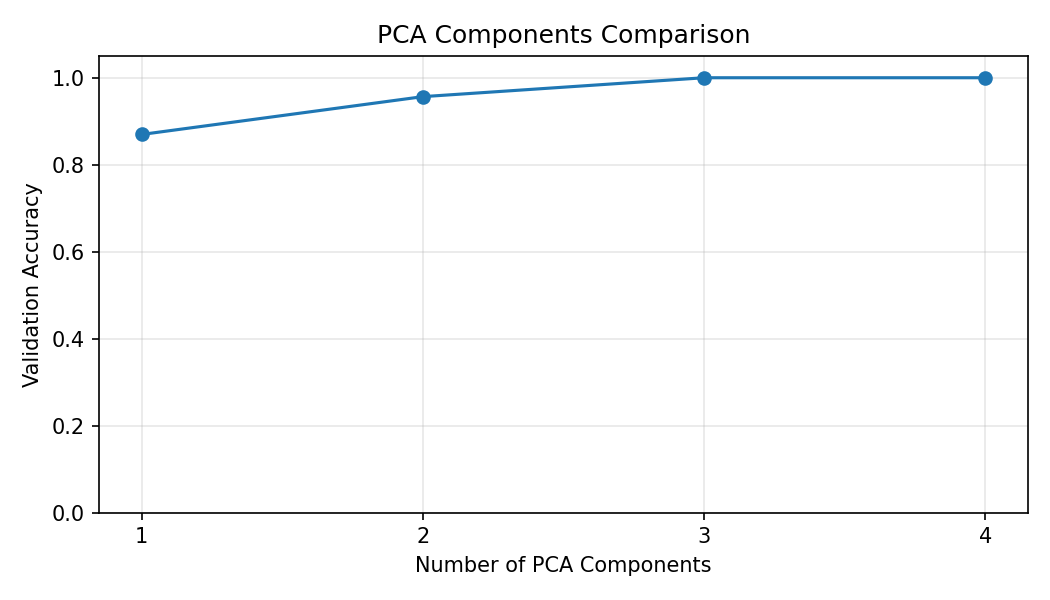

The file beside this chart, header and first rows:
pca_components, k, validation_accuracy
1, 5, 0.8696
2, 5, 0.9565
3, 5, 1.0
4, 5, 1.0
